Photos from the image-classification dataset "Children Dataset" in the GitHub repository KaiserTrelles/Cardiac-Decision-Support-System-IoMT-AI-DDS. Its 8 classes are: AFIB, AVNRT, AVRT, atrial paced, normal, PJC, preexcitated PAC, ventricular paced.

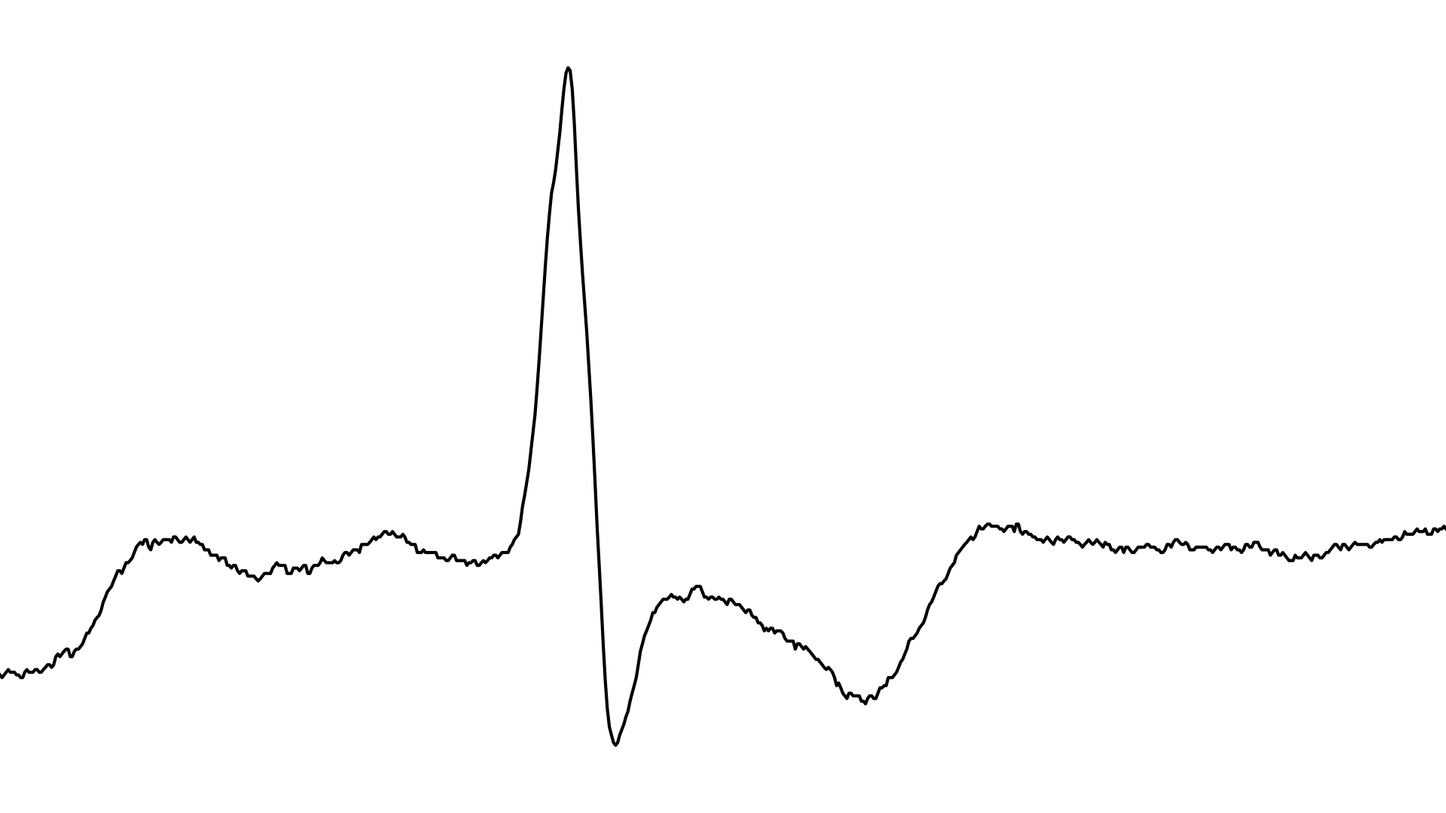
Label: AFIB

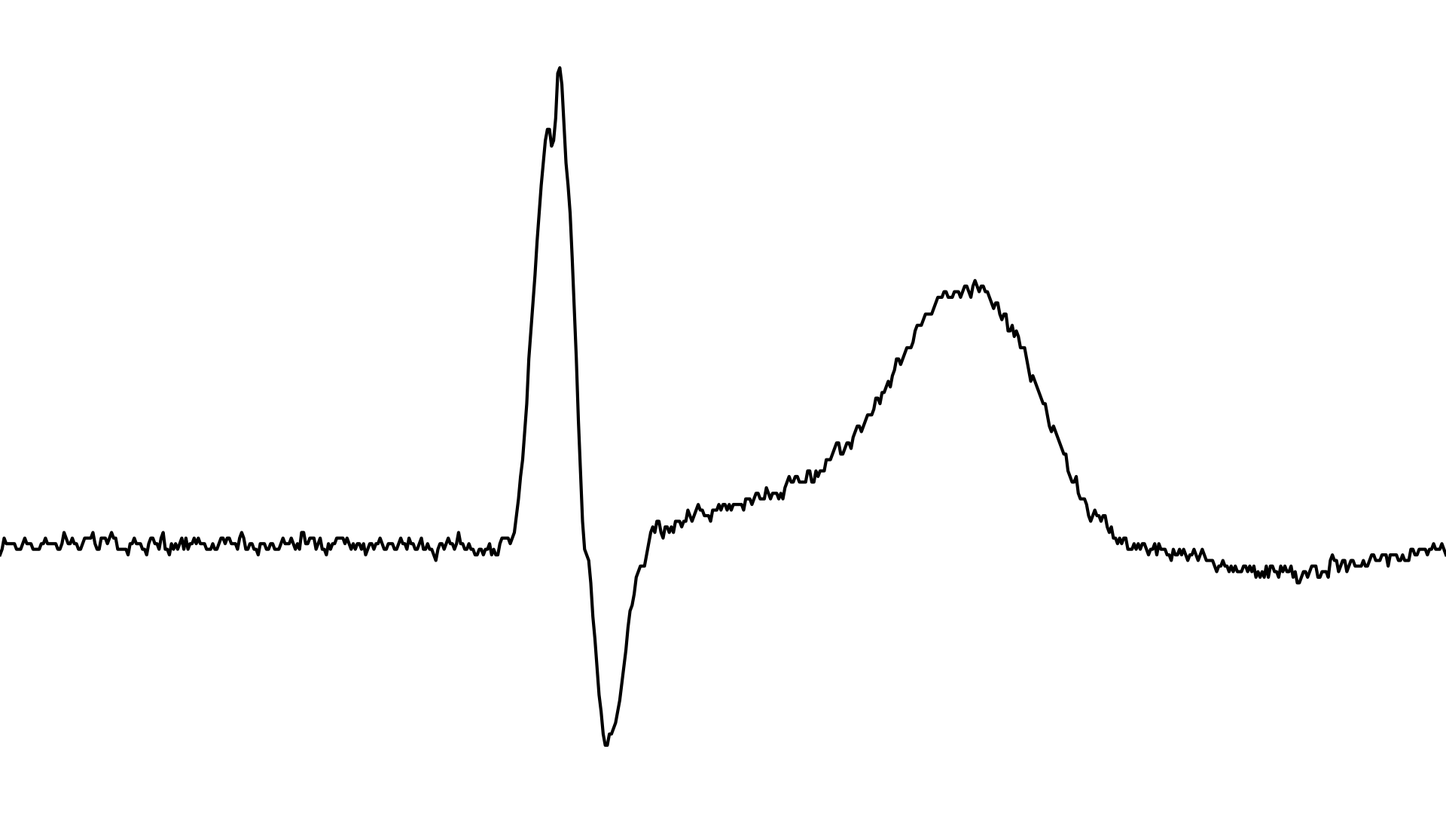
Label: PJC

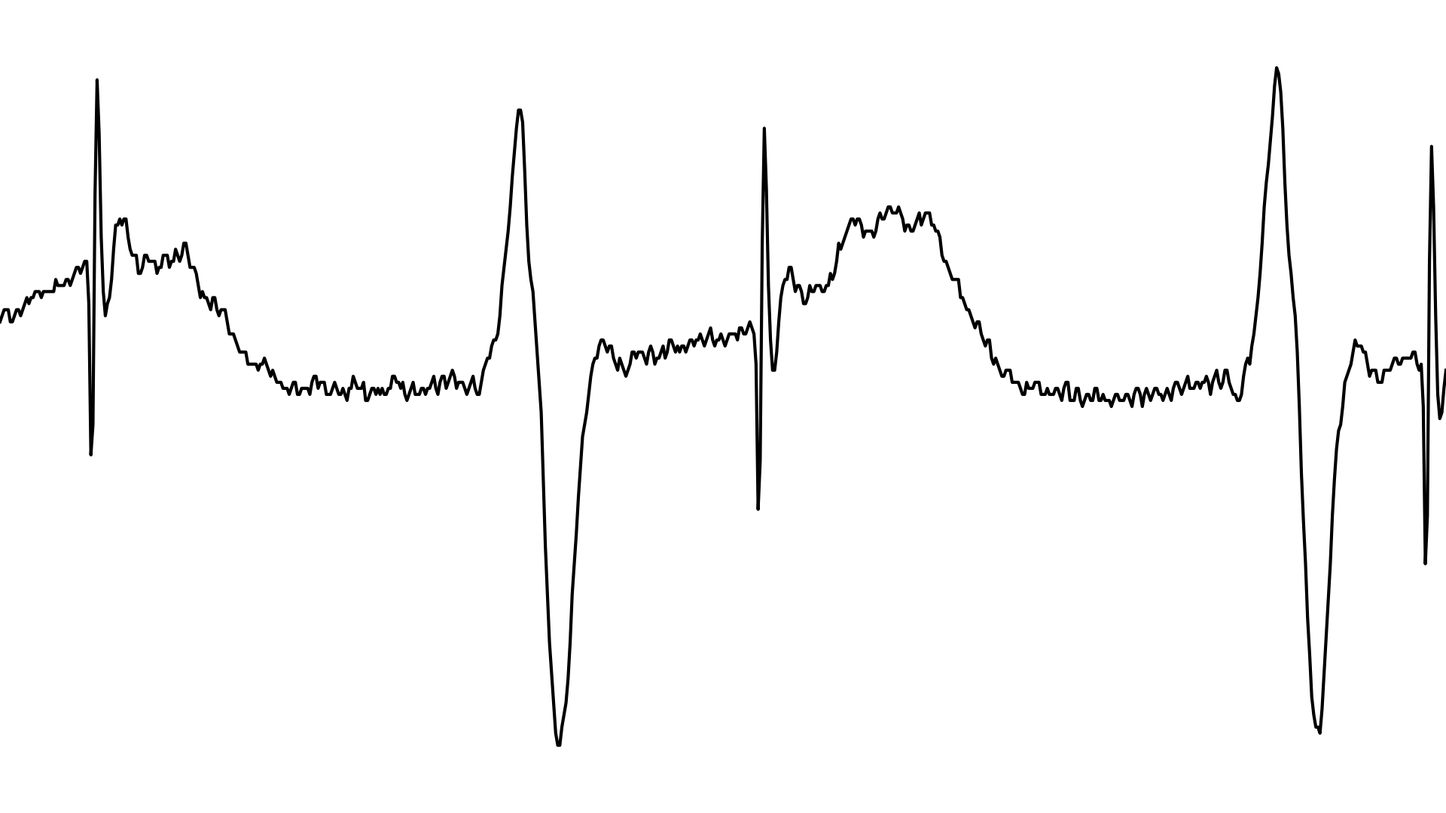
Label: atrial paced

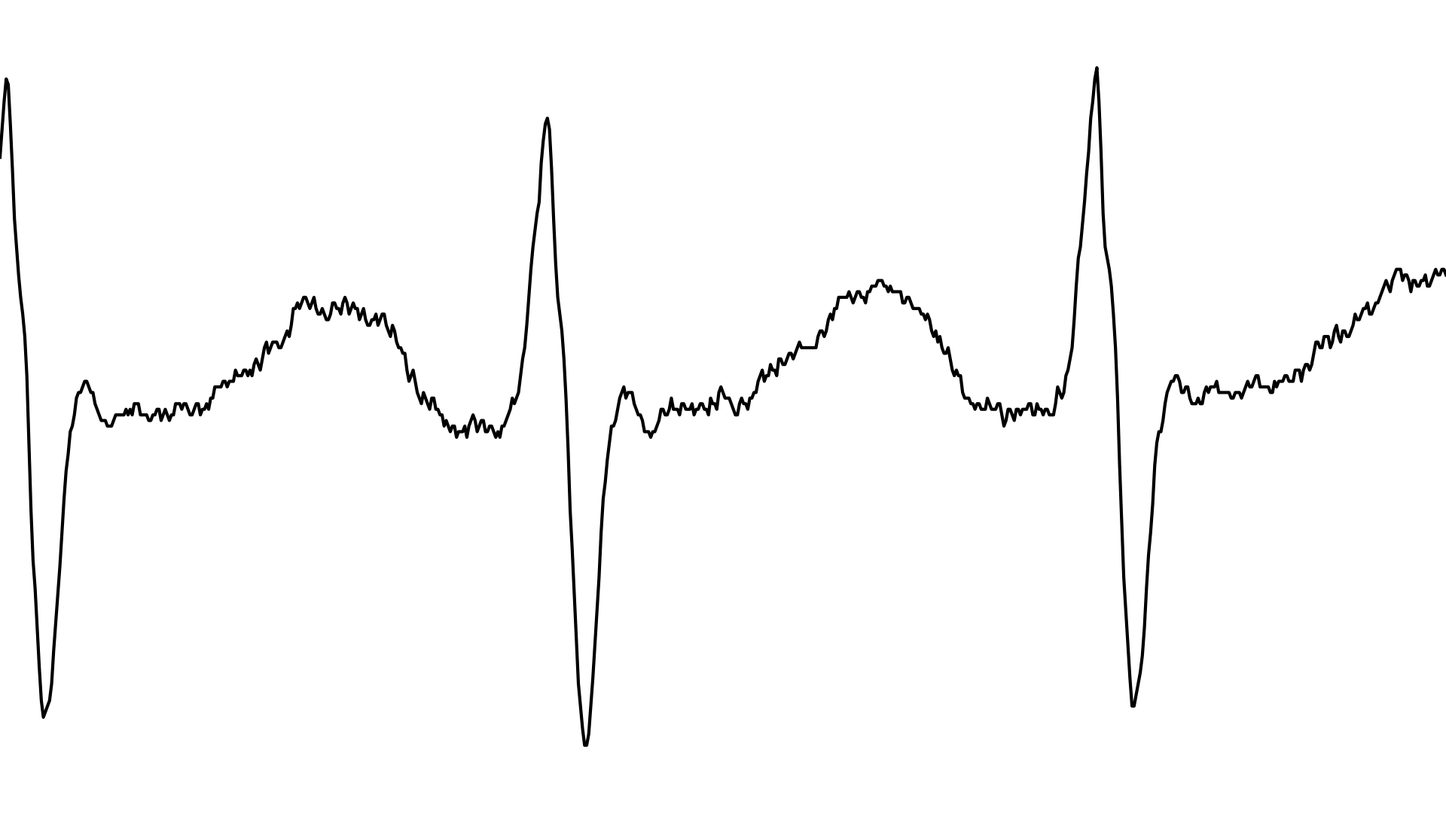
Label: AVRT

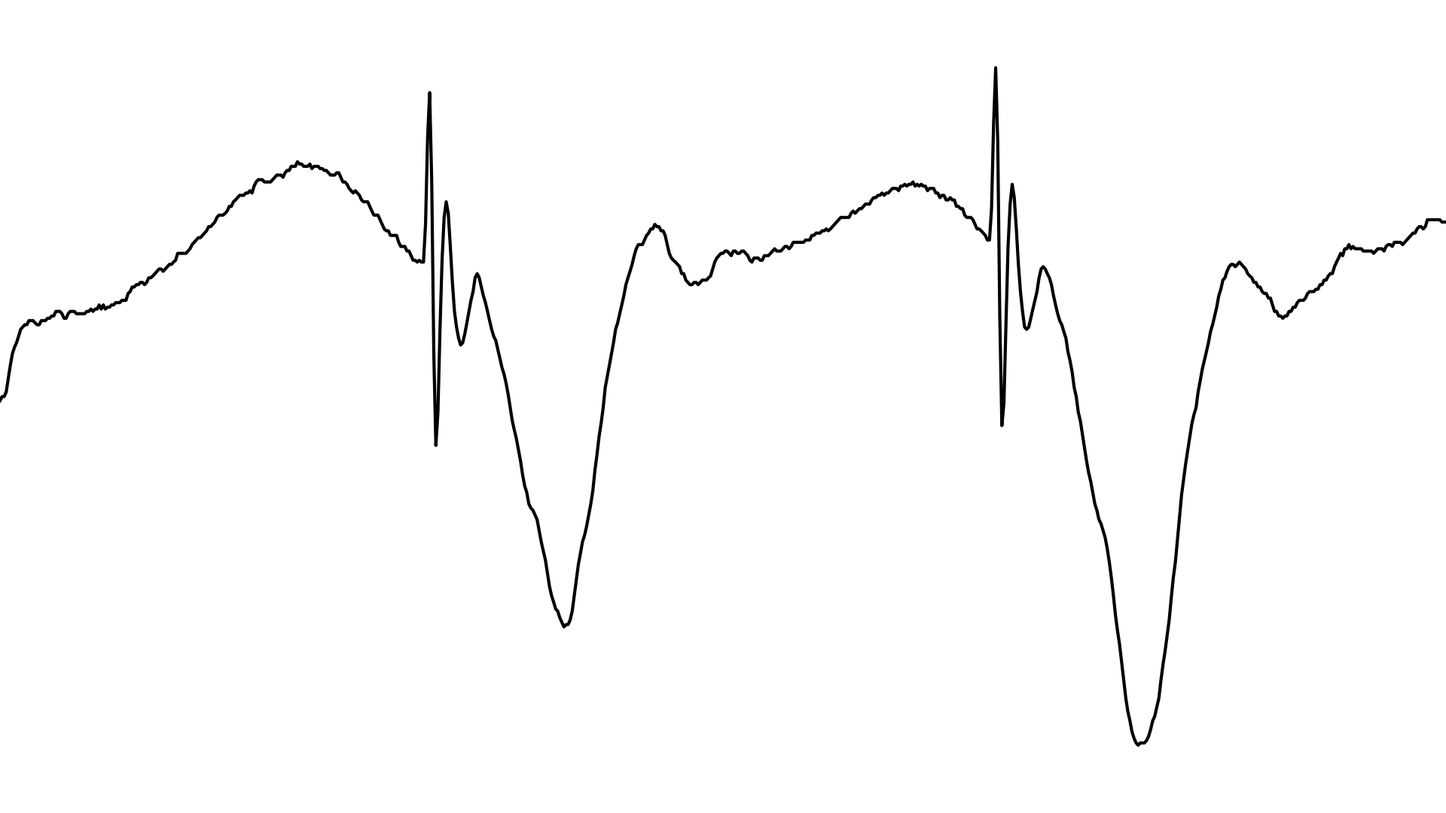
Label: ventricular paced

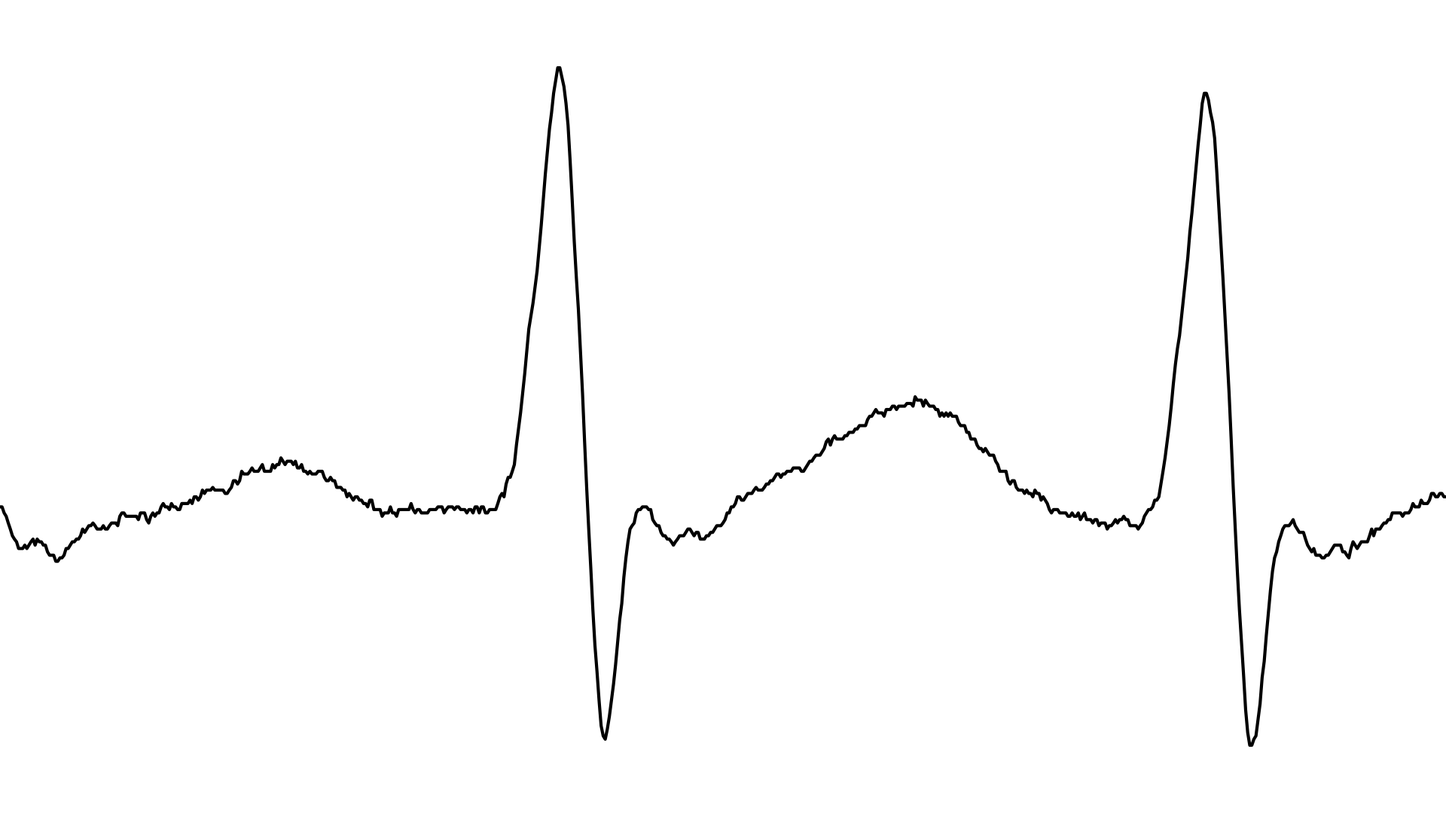
Label: AVNRT
